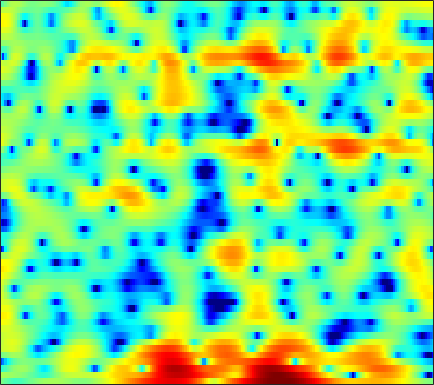

The data file committed next to this chart (first rows):
-0.021485, -0.52779, -1.1834, -1.7516, -2.1086, -2.4455, -2.6491, -2.7082, -2.6334, -2.4027, -2.0751, -1.7758, -1.3614, -0.94804, -0.62426, -0.19818, 0.16152, 0.43272, 0.72629, 0.97434, 1.165, 1.2858, 1.4182, 1.5139
1.694, 1.542, 1.37, 1.223, 1.121, 0.9935, 0.8602, 0.7575, 0.5979, 0.4064, 0.1613, -0.06052, -0.4099, -0.831, -1.195, -1.726, -2.303, -2.727, -3.193, -3.451, -3.399, -3.121, -2.508, -1.73
-3.906, -3.243, -2.312, -1.388, -0.7717, -0.06717, 0.4956, 0.8205, 1.127, 1.28, 1.262, 1.15, 0.8237, 0.3251, -0.1818, -1.049, -2.154, -3.142, -4.54, -5.776, -6.184, -5.638, -4.125, -2.36
-12.9, -10.45, -7.536, -5.267, -3.937, -2.557, -1.549, -0.9977, -0.4552, -0.1228, 0.02289, 0.03083, -0.05813, -0.242, -0.4087, -0.6412, -0.851, -0.9617, -1.017, -0.9506, -0.742, -0.4909, -0.03119, 0.5341
-0.5558, -0.268, 0.1505, 0.5821, 0.8701, 1.174, 1.32, 1.317, 1.153, 0.7909, 0.1998, -0.3791, -1.343, -2.503, -3.474, -4.804, -5.897, -6.327, -6.211, -5.424, -4.304, -3.411, -2.243, -1.117
2.641, 2.976, 3.327, 3.567, 3.647, 3.637, 3.467, 3.212, 2.697, 1.949, 0.936, -0.01308, -1.603, -3.611, -5.444, -8.334, -11.34, -12.61, -11.87, -10.02, -8.427, -7.501, -6.527, -5.671
2.376, 2.924, 3.459, 3.796, 3.927, 3.954, 3.826, 3.623, 3.208, 2.64, 1.923, 1.296, 0.3446, -0.6801, -1.496, -2.606, -3.68, -4.464, -5.505, -6.639, -7.998, -9.317, -11.85, -16.27
2.475, 2.818, 3.151, 3.35, 3.411, 3.375, 3.214, 3.02, 2.671, 2.23, 1.704, 1.269, 0.626, -0.05906, -0.6057, -1.364, -2.15, -2.768, -3.621, -4.501, -5.411, -6.1, -6.96, -7.618
3.399, 3.497, 3.534, 3.47, 3.35, 3.104, 2.758, 2.45, 1.986, 1.481, 0.9555, 0.5615, 0.04443, -0.4534, -0.8158, -1.298, -1.789, -2.168, -2.7, -3.267, -3.866, -4.319, -4.919, -5.479
4.798, 4.785, 4.642, 4.331, 3.986, 3.379, 2.604, 1.929, 0.9359, -0.08354, -1.018, -1.544, -1.97, -2.094, -2.052, -1.92, -1.83, -1.838, -1.986, -2.294, -2.793, -3.289, -4.158, -5.234
5.638, 5.694, 5.554, 5.149, 4.654, 3.727, 2.415, 1.121, -1.169, -4.4, -9.323, -14.58, -13.37, -7.894, -5.384, -3.247, -1.987, -1.417, -1.066, -1.096, -1.457, -1.913, -2.778, -3.941
4.402, 4.581, 4.576, 4.304, 3.924, 3.204, 2.248, 1.376, 0.0404, -1.407, -2.731, -3.394, -3.54, -2.968, -2.341, -1.554, -1.012, -0.7983, -0.8018, -1.116, -1.734, -2.354, -3.345, -4.423
3.632, 3.629, 3.403, 3, 2.622, 2.081, 1.565, 1.227, 0.8677, 0.6194, 0.482, 0.4728, 0.5333, 0.6388, 0.7213, 0.7506, 0.6573, 0.4517, -0.04424, -0.8398, -2.006, -3.199, -5.291, -8.262
3.663, 3.061, 1.963, 0.5352, -0.6763, -2.24, -3.147, -3.108, -2.306, -1.181, -0.1102, 0.5628, 1.274, 1.781, 2.031, 2.191, 2.163, 2.007, 1.619, 0.9947, 0.1164, -0.7312, -2.07, -3.601
3.323, 2.35, 0.6145, -1.815, -4.299, -9.021, -14.02, -11.6, -6.886, -3.848, -1.858, -0.8042, 0.2019, 0.9072, 1.271, 1.597, 1.753, 1.77, 1.682, 1.47, 1.169, 0.8946, 0.496, 0.1129
3.878, 3.232, 2.216, 1.067, 0.1923, -0.862, -1.607, -1.89, -1.948, -1.76, -1.502, -1.3, -1.045, -0.8247, -0.6643, -0.4587, -0.2823, -0.1674, -0.06264, -0.02213, -0.03657, -0.07485, -0.1618, -0.2587
5.236, 4.865, 4.267, 3.582, 3.022, 2.238, 1.413, 0.7738, -0.1065, -1.034, -2.007, -2.72, -3.53, -4.017, -4.081, -3.813, -3.309, -2.892, -2.422, -2.082, -1.936, -1.913, -1.98, -2.11
6.207, 5.985, 5.584, 5.067, 4.597, 3.836, 2.897, 2.046, 0.647, -1.171, -3.601, -6.066, -10.83, -17.59, -15.84, -10.28, -7.067, -5.618, -4.428, -3.881, -3.83, -4.072, -4.696, -5.545
5.334, 5.21, 5.038, 4.825, 4.606, 4.199, 3.614, 3.022, 1.999, 0.6665, -0.9919, -2.418, -4.313, -5.657, -5.919, -5.447, -4.66, -4.197, -3.893, -4.045, -4.661, -5.522, -7.326, -10.3
1.198, 1.203, 1.628, 2.29, 2.773, 3.265, 3.514, 3.528, 3.322, 2.886, 2.267, 1.728, 0.9562, 0.1906, -0.335, -0.9666, -1.548, -1.956, -2.505, -3.084, -3.728, -4.27, -5.114, -6.082
-17.49, -12.78, -5.574, -1.827, 0.01455, 1.708, 2.814, 3.354, 3.746, 3.821, 3.625, 3.312, 2.679, 1.82, 1.019, -0.2675, -1.784, -3.009, -4.486, -5.307, -5.197, -4.686, -3.84, -3.06
-4.217, -4.119, -3.111, -1.664, -0.5825, 0.7018, 1.748, 2.362, 2.937, 3.241, 3.255, 3.071, 2.548, 1.67, 0.7319, -1.008, -3.515, -6.218, -12.14, -23.19, -11.94, -7.698, -4.348, -2.232
-4.115, -4.255, -3.987, -3.288, -2.573, -1.51, -0.466, 0.2357, 1.024, 1.602, 1.936, 2.021, 1.913, 1.532, 1.077, 0.2648, -0.7344, -1.52, -2.41, -2.788, -2.512, -1.971, -1.066, -0.178
-11.21, -12.21, -11.63, -9.462, -7.654, -5.455, -3.607, -2.442, -1.16, -0.1668, 0.5752, 0.9771, 1.32, 1.474, 1.483, 1.39, 1.216, 1.075, 0.9157, 0.8447, 0.874, 0.9603, 1.124, 1.305
-16.11, -18.83, -17.39, -13.12, -10.42, -7.577, -5.332, -3.949, -2.408, -1.175, -0.2017, 0.3774, 0.9735, 1.396, 1.615, 1.798, 1.886, 1.91, 1.906, 1.869, 1.825, 1.788, 1.73, 1.657
-10.35, -10.6, -10.26, -9.188, -8.069, -6.391, -4.721, -3.55, -2.154, -0.9664, 0.0003102, 0.5861, 1.201, 1.644, 1.88, 2.083, 2.181, 2.193, 2.15, 2.045, 1.897, 1.763, 1.558, 1.323
-11.47, -12.23, -11.52, -9.335, -7.495, -5.216, -3.275, -2.033, -0.6643, 0.4104, 1.228, 1.692, 2.136, 2.405, 2.51, 2.546, 2.479, 2.37, 2.155, 1.891, 1.57, 1.305, 0.9275, 0.5242
-11.75, -14.9, -12.62, -7.693, -4.948, -2.236, -0.277, 0.8212, 1.9, 2.617, 3.022, 3.163, 3.173, 3.033, 2.857, 2.559, 2.202, 1.9, 1.434, 0.882, 0.2657, -0.213, -0.8171, -1.33
-0.8073, -0.664, -0.1203, 0.7735, 1.543, 2.52, 3.305, 3.71, 3.977, 3.911, 3.509, 3.001, 2.092, 1.044, 0.2889, -0.489, -0.9857, -1.262, -1.741, -2.608, -3.981, -5.311, -7.122, -7.759
2.679, 3.035, 3.473, 3.868, 4.12, 4.349, 4.406, 4.292, 3.879, 3.081, 1.811, 0.4442, -2.116, -5.917, -9.891, -13.61, -10.03, -7.759, -6.28, -6.206, -7.483, -9.447, -13.56, -15.19
2.772, 3.084, 3.419, 3.654, 3.756, 3.772, 3.615, 3.366, 2.816, 1.968, 0.7633, -0.4062, -2.386, -4.748, -6.486, -7.712, -7.202, -6.359, -5.412, -4.906, -4.817, -4.916, -5.03, -4.858
1.424, 1.684, 1.975, 2.189, 2.288, 2.335, 2.267, 2.133, 1.838, 1.409, 0.8424, 0.3423, -0.3732, -1.084, -1.541, -1.974, -2.185, -2.208, -2.151, -2.089, -2.028, -1.992, -1.947, -1.877
-0.5972, -0.28, 0.06949, 0.3472, 0.51, 0.6774, 0.8053, 0.8668, 0.9134, 0.9087, 0.8522, 0.7728, 0.6475, 0.5096, 0.4116, 0.2869, 0.1938, 0.1409, 0.07964, 0.01071, -0.06931, -0.1418, -0.2586, -0.4106
-2.716, -2.275, -1.933, -1.75, -1.642, -1.439, -1.122, -0.8143, -0.3527, 0.09439, 0.4965, 0.7543, 1.026, 1.248, 1.377, 1.513, 1.597, 1.617, 1.583, 1.491, 1.316, 1.137, 0.841, 0.4802
-2.879, -2.85, -3.414, -4.522, -5.408, -5.878, -5.019, -3.845, -2.304, -1.048, -0.1263, 0.4117, 0.9825, 1.455, 1.779, 2.18, 2.502, 2.67, 2.763, 2.67, 2.383, 2.043, 1.454, 0.787
0.9831, 0.2189, -1.633, -4.949, -9.127, -15.62, -8.806, -5.232, -2.524, -1.153, -0.59, -0.4635, -0.3421, 0.05963, 0.654, 1.661, 2.653, 3.241, 3.71, 3.735, 3.303, 2.645, 1.296, -0.5569
4.391, 3.819, 2.825, 1.702, 0.9002, 0.1481, -0.1552, -0.2042, -0.3944, -1.132, -2.774, -4.987, -10.31, -14.02, -8.165, -2.966, 0.01118, 1.42, 2.505, 2.874, 2.558, 1.864, 0.1951, -2.573
3.812, 3.548, 3.108, 2.598, 2.188, 1.622, 1.03, 0.5387, -0.2623, -1.306, -2.67, -3.834, -5.271, -5.621, -4.888, -3.299, -1.741, -0.8243, -0.00114, 0.4114, 0.4226, 0.2013, -0.3376, -1.067
2.679, 2.589, 2.402, 2.139, 1.907, 1.552, 1.144, 0.7889, 0.2563, -0.3175, -0.9022, -1.318, -1.748, -1.958, -1.955, -1.779, -1.483, -1.25, -0.9441, -0.7277, -0.5949, -0.5678, -0.5976, -0.6991
1.917, 1.909, 1.849, 1.756, 1.664, 1.526, 1.35, 1.195, 0.9376, 0.6344, 0.2797, -0.01427, -0.4074, -0.8111, -1.092, -1.388, -1.602, -1.676, -1.612, -1.425, -1.145, -0.9302, -0.6988, -0.5247
1.329, 1.28, 1.206, 1.201, 1.25, 1.367, 1.525, 1.635, 1.713, 1.659, 1.43, 1.144, 0.5744, -0.2117, -0.9475, -2.063, -3.142, -3.699, -3.805, -3.127, -2.057, -1.244, -0.355, 0.2387
-0.2996, -0.7902, -1.397, -1.626, -1.351, -0.5007, 0.5681, 1.299, 2.059, 2.491, 2.577, 2.389, 1.758, 0.6458, -0.6044, -3.139, -7.374, -13.38, -17.38, -7.512, -3.021, -0.9268, 0.9412, 2.026
-4.718, -6.486, -10.78, -19.23, -14.59, -7.364, -3.507, -1.628, 0.03152, 1.031, 1.523, 1.594, 1.352, 0.7311, 0.02667, -1.186, -2.499, -3.223, -3.256, -2.095, -0.4779, 0.687, 1.947, 2.828
-5.871, -6.441, -7.421, -7.931, -7.438, -5.864, -4.133, -3.021, -1.877, -1.108, -0.6802, -0.527, -0.4934, -0.6138, -0.7513, -0.9067, -0.9784, -0.909, -0.6224, -0.0865, 0.5946, 1.137, 1.821, 2.393
-3.475, -3.354, -3.29, -3.208, -3.087, -2.828, -2.54, -2.364, -2.203, -2.176, -2.266, -2.374, -2.544, -2.641, -2.624, -2.459, -2.119, -1.76, -1.144, -0.4541, 0.2768, 0.8061, 1.466, 2.039
-0.2596, -0.2416, -0.2972, -0.417, -0.5635, -0.845, -1.224, -1.591, -2.238, -3.066, -4.026, -4.816, -5.813, -6.482, -6.606, -6.192, -5.202, -4.279, -2.978, -1.744, -0.6294, 0.1177, 0.9759, 1.697
2.508, 2.329, 2.048, 1.683, 1.342, 0.7489, -0.04921, -0.8065, -2.105, -3.791, -5.993, -8.082, -11.69, -16.53, -18.96, -14.97, -10.51, -7.946, -5.271, -3.186, -1.56, -0.5903, 0.4258, 1.164
4.091, 3.776, 3.41, 3.049, 2.744, 2.217, 1.436, 0.624, -0.805, -2.739, -5.295, -7.597, -11.14, -14.49, -15.6, -14.2, -10.88, -8.316, -5.38, -3.077, -1.38, -0.4845, 0.2677, 0.5551
3.223, 2.688, 2.578, 2.958, 3.29, 3.536, 3.398, 2.983, 2.011, 0.4643, -1.726, -3.862, -7.717, -13.95, -24.81, -16.37, -8.968, -5.663, -2.636, -0.5433, 0.7745, 1.298, 1.384, 0.7548
-6.632, -13.91, -6.703, -1.394, 0.8248, 2.53, 3.342, 3.512, 3.242, 2.512, 1.351, 0.2527, -1.42, -2.993, -3.629, -3.39, -2.118, -0.9756, 0.3949, 1.458, 2.077, 2.214, 1.959, 1.138
-2.262, -2.84, -2.358, -1.007, 0.01612, 1.093, 1.76, 2.014, 2.054, 1.831, 1.427, 1.054, 0.5553, 0.1434, -0.0306, -0.05305, 0.1283, 0.3454, 0.6729, 0.9029, 0.994, 0.9387, 0.6696, 0.1598
0.6664, 0.6443, 0.7293, 0.9279, 1.091, 1.292, 1.389, 1.378, 1.275, 1.07, 0.8279, 0.6342, 0.4175, 0.2634, 0.1812, 0.1391, 0.1357, 0.1502, 0.161, 0.1188, 0.007021, -0.1226, -0.378, -0.7131
2.202, 2.289, 2.313, 2.231, 2.108, 1.839, 1.468, 1.129, 0.6355, 0.1538, -0.2598, -0.477, -0.6364, -0.6521, -0.609, -0.5314, -0.4703, -0.4652, -0.5432, -0.6844, -0.9006, -1.096, -1.352, -1.565
3.931, 3.995, 3.9, 3.595, 3.23, 2.533, 1.599, 0.7463, -0.5702, -1.941, -3.067, -3.48, -3.367, -2.748, -2.183, -1.552, -1.163, -1.065, -1.187, -1.573, -2.16, -2.665, -3.252, -3.535
5.394, 5.386, 5.178, 4.73, 4.203, 3.221, 1.819, 0.4141, -2.163, -6.098, -12.92, -18.82, -10.62, -5.911, -3.893, -2.247, -1.44, -1.262, -1.533, -2.449, -4.064, -5.827, -9.028, -11.72
4.871, 4.837, 4.665, 4.314, 3.903, 3.126, 2.032, 0.9728, -0.7786, -2.803, -4.642, -5.284, -4.79, -3.514, -2.589, -1.67, -1.196, -1.146, -1.514, -2.417, -3.942, -5.567, -8.24, -10.2
2.485, 2.55, 2.659, 2.705, 2.663, 2.439, 2.027, 1.595, 0.9277, 0.226, -0.3806, -0.7107, -0.9135, -0.9187, -0.8239, -0.6886, -0.6046, -0.6261, -0.8073, -1.147, -1.664, -2.111, -2.672, -3.028
-1.856, -1.196, -0.06766, 0.9351, 1.492, 1.955, 2.119, 2.078, 1.843, 1.446, 0.9654, 0.588, 0.1298, -0.2169, -0.3753, -0.4202, -0.3006, -0.1405, 0.0993, 0.2752, 0.3428, 0.3135, 0.1469, -0.1326
